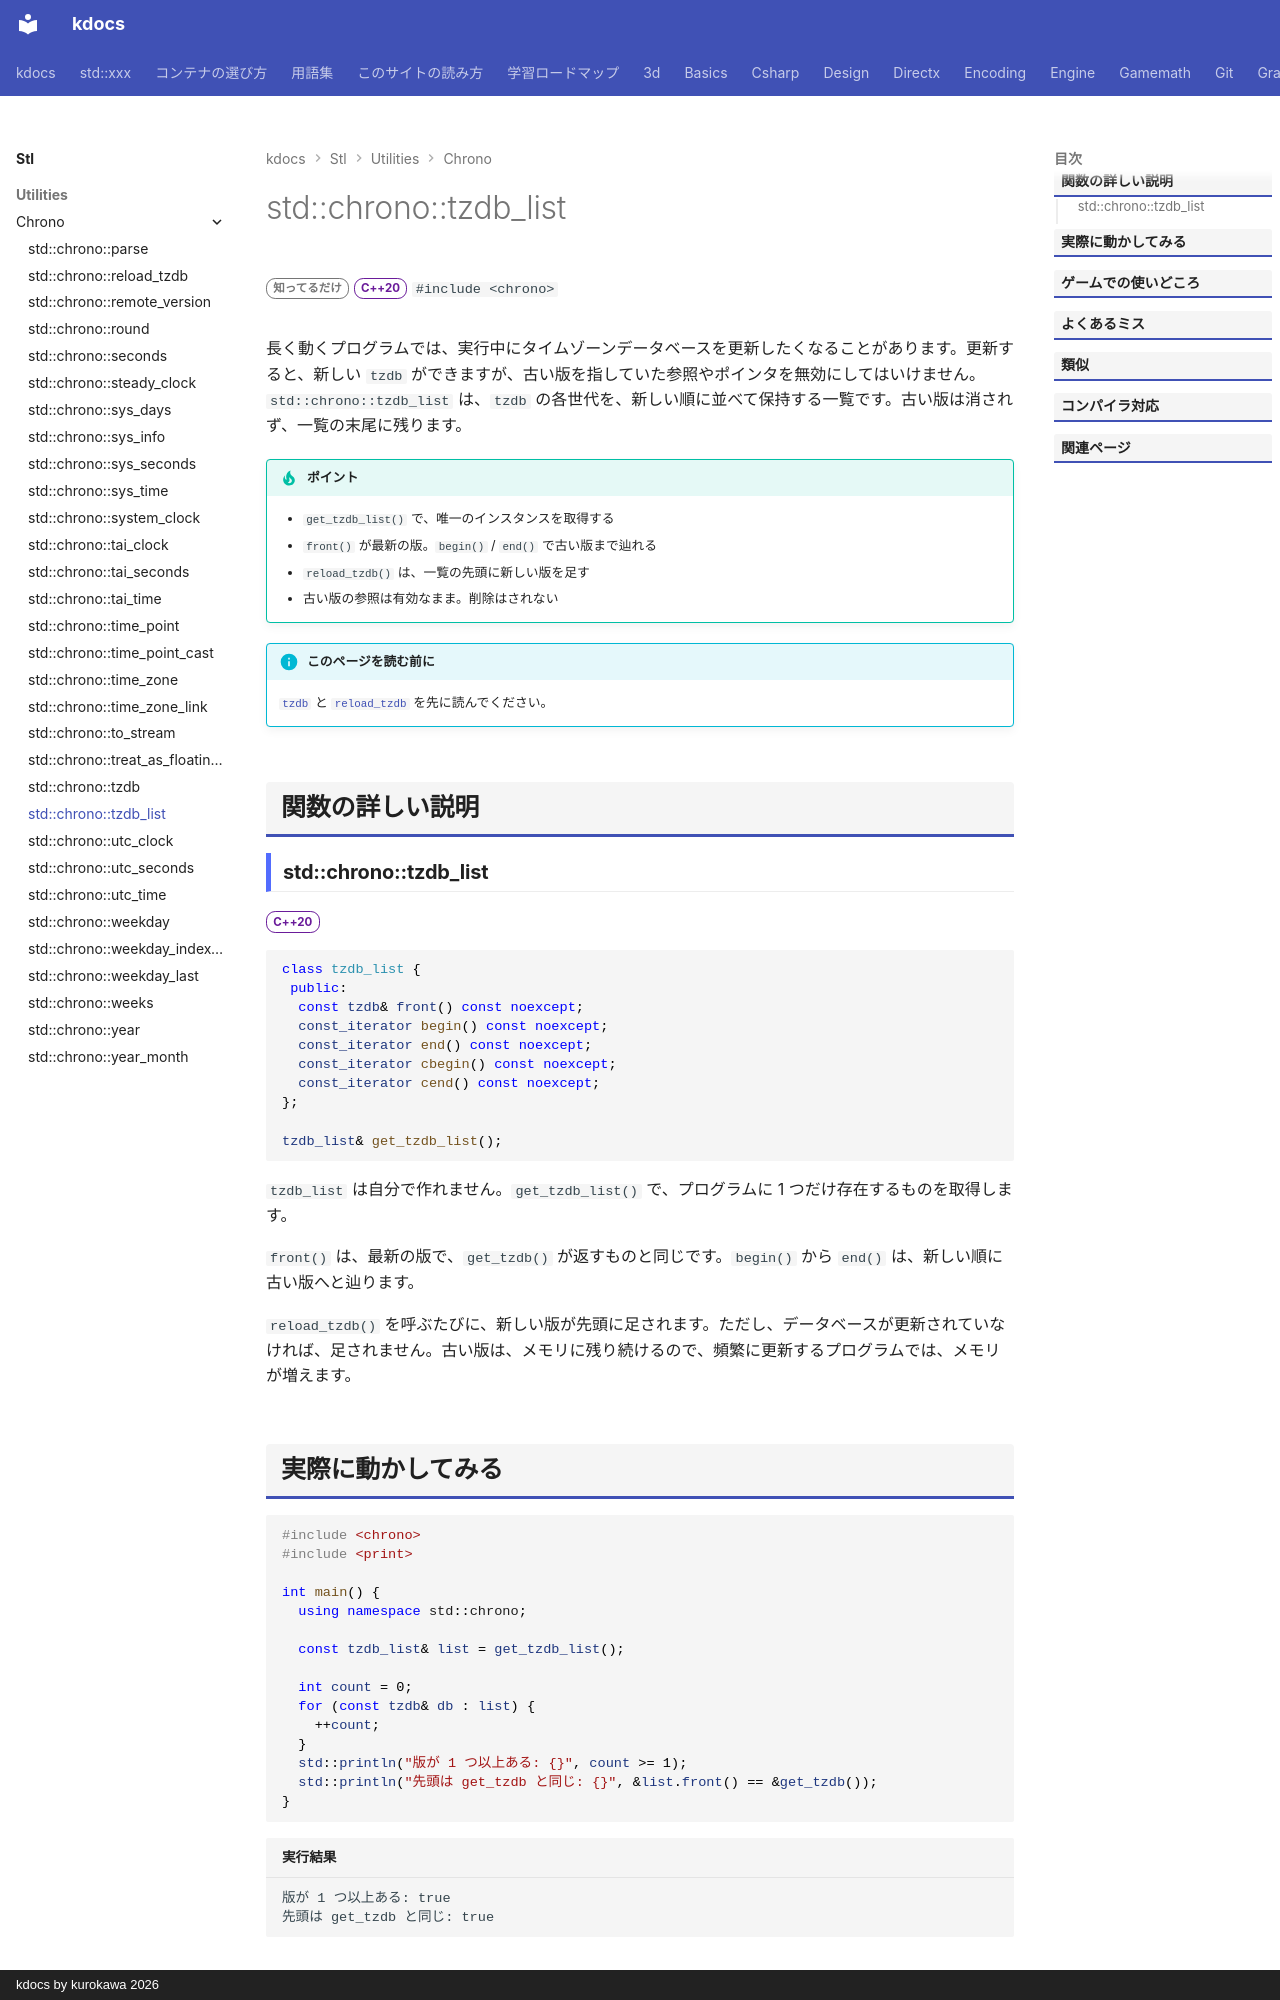

repository: qwzxdf/kdocs · page: stl/utilities/chrono/tzdb_list/index.html · generator: mkdocs · copyright: kdocs by kurokawa 2026

---
title: std::chrono::tzdb_list
summary: "tzdb の更新履歴（世代ごとの一覧）を管理する型。"
order: 900
group: 時間（std::chrono）
tags:
  - ユーティリティ
---

# std::chrono::tzdb_list

<div class="page-badges" markdown>
<span class="rank rank-rare">知ってるだけ</span>
<span class="ver ver-20">C++20</span>
`#include <chrono>`
</div>

長く動くプログラムでは、実行中にタイムゾーンデータベースを更新したくなることがあります。更新すると、新しい `tzdb` ができますが、古い版を指していた参照やポインタを無効にしてはいけません。`std::chrono::tzdb_list` は、`tzdb` の各世代を、新しい順に並べて保持する一覧です。古い版は消されず、一覧の末尾に残ります。

!!! tip "ポイント"
    - `get_tzdb_list()` で、唯一のインスタンスを取得する
    - `front()` が最新の版。`begin()` / `end()` で古い版まで辿れる
    - `reload_tzdb()` は、一覧の先頭に新しい版を足す
    - 古い版の参照は有効なまま。削除はされない

!!! info "このページを読む前に"
    [`tzdb`](tzdb.md) と [`reload_tzdb`](reload_tzdb.md) を先に読んでください。

## 関数の詳しい説明

### std::chrono::tzdb_list {#tzdb_list}

<span class="ver ver-20">C++20</span>

```cpp
class tzdb_list {
 public:
  const tzdb& front() const noexcept;
  const_iterator begin() const noexcept;
  const_iterator end() const noexcept;
  const_iterator cbegin() const noexcept;
  const_iterator cend() const noexcept;
};

tzdb_list& get_tzdb_list();
```

`tzdb_list` は自分で作れません。`get_tzdb_list()` で、プログラムに 1 つだけ存在するものを取得します。

`front()` は、最新の版で、`get_tzdb()` が返すものと同じです。`begin()` から `end()` は、新しい順に古い版へと辿ります。

`reload_tzdb()` を呼ぶたびに、新しい版が先頭に足されます。ただし、データベースが更新されていなければ、足されません。古い版は、メモリに残り続けるので、頻繁に更新するプログラムでは、メモリが増えます。
